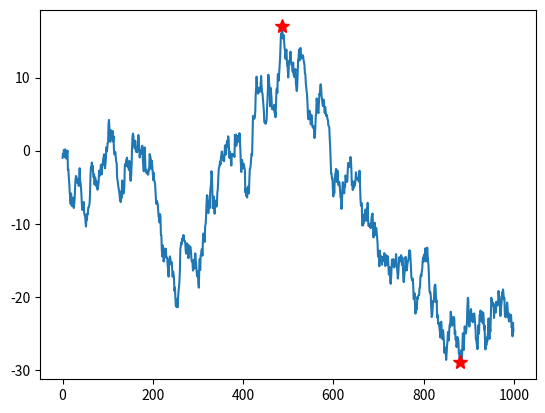

This chart was generated by the following Python code:
# -*- coding: utf-8 -*-
"""
Created on Fri Sep 09 16:37:44 2016

[redacted]
"""

import numpy as np
import matplotlib.pyplot as plt
n = 1000
xs = np.random.randn(n).cumsum()
i = np.argmax(np.maximum.accumulate(xs) - xs) # end of the period
j = np.argmax(xs[:i]) # start of period

plt.plot(xs)
plt.plot([i, j], [xs[i], xs[j]], '*', color='Red', markersize=10)